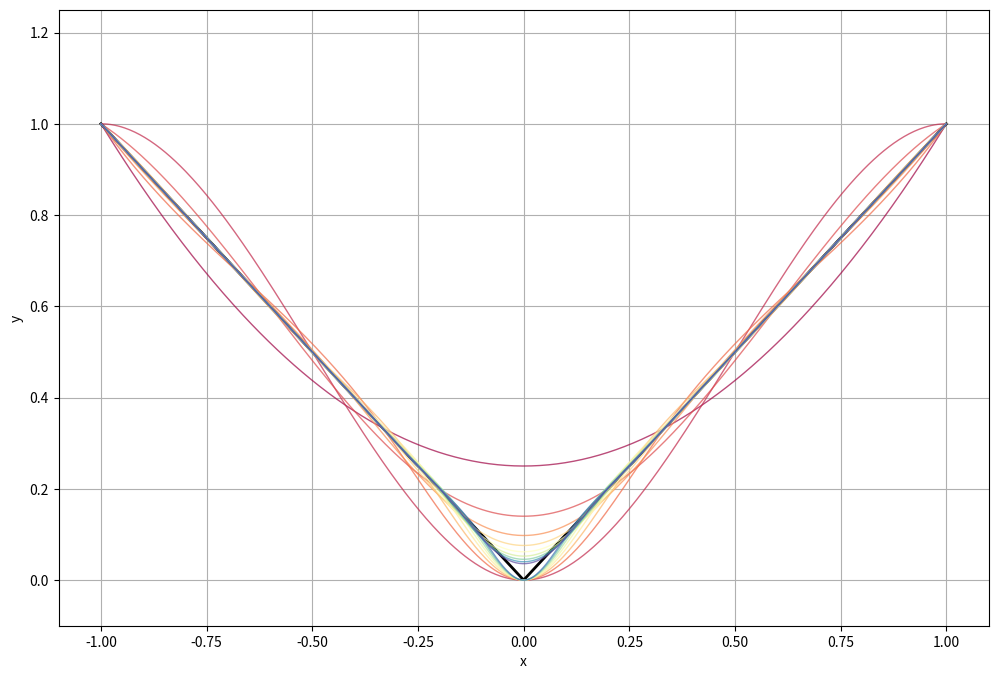

Write the Python code that produced this figure.
import numpy as np
import matplotlib.pyplot as plt
from scipy.interpolate import make_interp_spline

x = np.linspace(-1, 1, 500)
y = np.abs(x)

punkty_kratowe = range(4, 21)
colors = plt.cm.Spectral(np.linspace(0,1,len(punkty_kratowe)))

plt.figure(figsize=(12,8))
plt.plot(x, y, label = "y = |x|", color = "black", lw = 2)

for n, kolor in zip(punkty_kratowe, colors):
    x_kratowe = np.linspace(-1, 1, n)
    y_kratowe = np.abs(x_kratowe)
    f_sklejana = make_interp_spline(x_kratowe, y_kratowe, k = 3)
    y_wart = f_sklejana(x)
    plt.plot(x, y_wart, label = f"Wielomian sklejany dla {n} wezłów", color = kolor, lw = 1, alpha = 0.7)

plt.xlabel("x")
plt.ylabel("y")
plt.grid(True)
plt.ylim(-0.1, 1.25)
plt.show()
